Labelled photos from "PBC_balanced_notebook", an image-classification folder in AslihanINAN/PBCNet-SE-MBConv. The possible labels are: basophil, eosinophil, erythroblast, lymphocyte, monocyte, neutrophil, platelet.

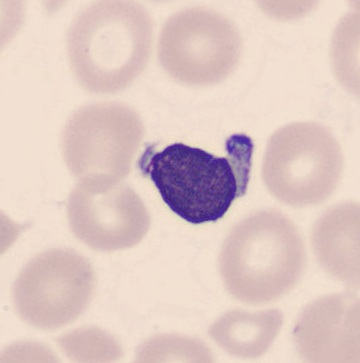
Label: lymphocyte

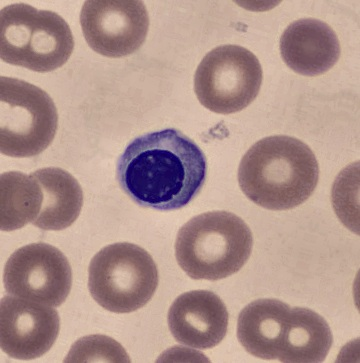
Label: erythroblast

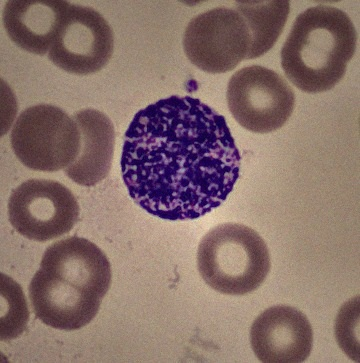
Label: basophil

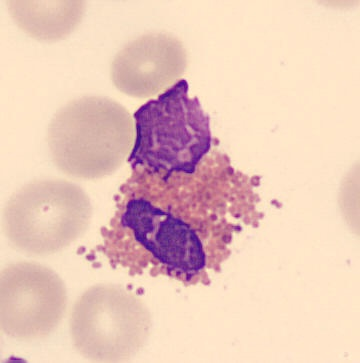
Label: eosinophil

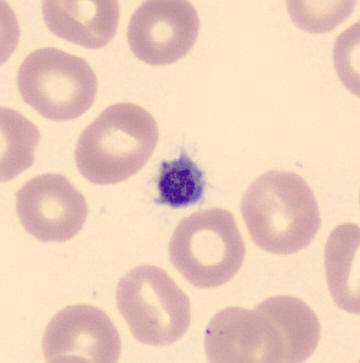
Label: platelet

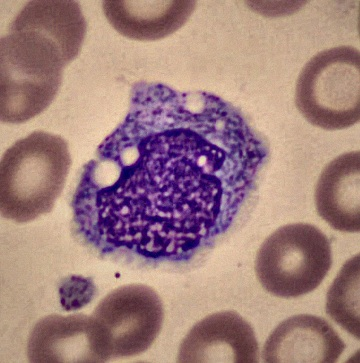
Label: monocyte
